Run: headless pygame with SDL's dummy video driver; simulated clock (each Clock.tick advances the game by its frame time, no real sleeping); random seed 0; keys injected as events and as key.get_pressed() state; no mouse input.
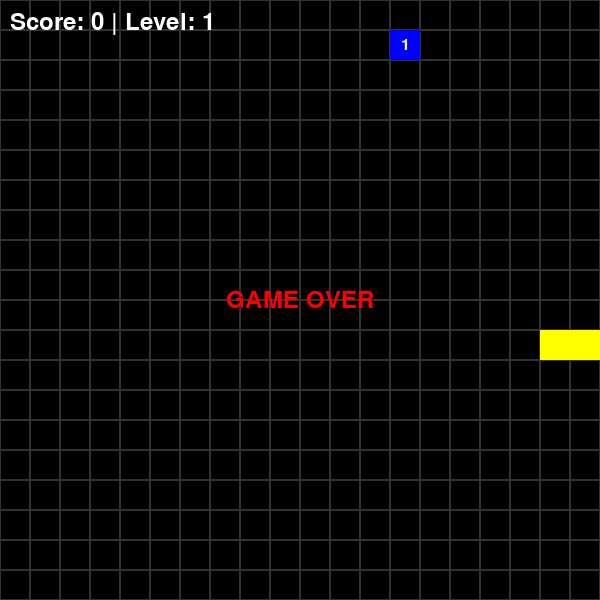
Frame 1 of 4 · flips 1–60 · no input
Frame 2 of 4 · flips 61–180 · tapped SPACE, RETURN · held RIGHT (→), D · screen unchanged from frame 1, image omitted
Frame 3 of 4 · flips 181–300 · held DOWN (↓), S · screen unchanged from frame 2, image omitted
Frame 4 of 4 · flips 301–420 · held LEFT (←), A, UP (↑), W · screen unchanged from frame 3, image omitted

The pygame program that drew these frames:

import pygame
import random

colorBLACK = (0, 0, 0)
colorWHITE = (255, 255, 255)
colorGRAY = (50, 50, 50)
colorRED = (255, 0, 0)
colorYELLOW = (255, 255, 0)
colorGREEN = (0, 255, 0)
colorBLUE = (0, 0, 255)       
colorPURPLE = (128, 0, 128)   

pygame.init()

WIDTH = 600
HEIGHT = 600

screen = pygame.display.set_mode((WIDTH, HEIGHT))
pygame.display.set_caption("Snake Game")

CELL = 30
font = pygame.font.SysFont(None, 36)
small_font = pygame.font.SysFont(None, 24)

def draw_grid():
    for i in range(HEIGHT // CELL):
        for j in range(WIDTH // CELL):
            pygame.draw.rect(screen, colorGRAY, (i * CELL, j * CELL, CELL, CELL), 1)

class Point:
    def __init__(self, x, y):
        self.x = x
        self.y = y

    def __str__(self):
        return f"{self.x}, {self.y}"

class Snake:
    def __init__(self):
        self.body = [Point(10, 11), Point(10, 12), Point(10, 13)]
        self.dx = 1
        self.dy = 0

    def move(self):
        # move the body
        for i in range(len(self.body) - 1, 0, -1):
            self.body[i].x = self.body[i - 1].x
            self.body[i].y = self.body[i - 1].y

        # Move the head
        self.body[0].x += self.dx
        self.body[0].y += self.dy

        head = self.body[0]

        # check border collision
        if head.x > WIDTH // CELL - 1 or head.x < 0 or head.y > HEIGHT // CELL - 1 or head.y < 0:
            return True

        # check collision with snake
        for segment in self.body[1:]:
            if head.x == segment.x and head.y == segment.y:
                return True

        return False

    def draw(self):
        head = self.body[0]
        pygame.draw.rect(screen, colorRED, (head.x * CELL, head.y * CELL, CELL, CELL))
        for segment in self.body[1:]:
            pygame.draw.rect(screen, colorYELLOW, (segment.x * CELL, segment.y * CELL, CELL, CELL))

    def check_collision(self, food):
        head = self.body[0]
        if head.x == food.pos.x and head.y == food.pos.y:
            eaten_weight = food.weight
            for _ in range(eaten_weight):
                tail = self.body[-1]
                self.body.append(Point(tail.x, tail.y))
            food.generate_random_pos(self.body)
            return eaten_weight
        return 0 

class Food:
    def __init__(self):
        self.pos = Point(0, 0)
        self.weight = 1
        self.spawn_time = pygame.time.get_ticks() 

    def draw(self):
        if self.weight == 1:
            color = colorGREEN
        elif self.weight == 2:
            color = colorBLUE
        else:
            color = colorPURPLE 
        pygame.draw.rect(screen, color, (self.pos.x * CELL, self.pos.y * CELL, CELL, CELL))
        current_time = pygame.time.get_ticks()
        time_left_ms = 5000 - (current_time - self.spawn_time)
        time_left_s = max(1, (time_left_ms + 999) // 1000) 
        timer_text = small_font.render(str(time_left_s), True, colorWHITE)
        text_rect = timer_text.get_rect(center=(self.pos.x * CELL + CELL // 2, self.pos.y * CELL + CELL // 2))
        screen.blit(timer_text, text_rect)
        

    def generate_random_pos(self, snake_body):
        self.weight = random.randint(1, 3) 
        self.spawn_time = pygame.time.get_ticks() 
        while True:
            self.pos.x = random.randint(0, WIDTH // CELL - 1)
            self.pos.y = random.randint(0, HEIGHT // CELL - 1)
            on_snake = any(segment.x == self.pos.x and segment.y == self.pos.y for segment in snake_body)
            if not on_snake:
                break

FPS = 5
clock = pygame.time.Clock()

snake = Snake()
food = Food()
food.generate_random_pos(snake.body)

score = 0
foods_eaten = 0 
level = 1
FOODS_PER_LEVEL = 3

running = True
game_over = False

while running:
    for event in pygame.event.get():
        if event.type == pygame.QUIT:
            running = False
        if event.type == pygame.KEYDOWN:
            if game_over:
                if event.key == pygame.K_q or event.key == pygame.K_ESCAPE:
                    running = False
            else:
                if event.key == pygame.K_RIGHT and snake.dx == 0:
                    snake.dx = 1
                    snake.dy = 0
                elif event.key == pygame.K_LEFT and snake.dx == 0:
                    snake.dx = -1
                    snake.dy = 0
                elif event.key == pygame.K_DOWN and snake.dy == 0:
                    snake.dx = 0
                    snake.dy = 1
                elif event.key == pygame.K_UP and snake.dy == 0:
                    snake.dx = 0
                    snake.dy = -1

    if not game_over:
        if snake.move():
            game_over = True
        
        current_time = pygame.time.get_ticks()
        if current_time - food.spawn_time > 5000:
            food.generate_random_pos(snake.body)

        weight_eaten = snake.check_collision(food)
        if weight_eaten > 0:
            score += weight_eaten 
            foods_eaten += 1
            if foods_eaten % FOODS_PER_LEVEL == 0:
                level += 1
                FPS += 2

    screen.fill(colorBLACK)
    draw_grid()

    snake.draw()
    food.draw()

    score_text = font.render(f"Score: {score} | Level: {level}", True, colorWHITE)
    screen.blit(score_text, (10, 10))

    if game_over:
        go_text = font.render("GAME OVER", True, colorRED)
        text_rect = go_text.get_rect(center=(WIDTH // 2, HEIGHT // 2))
        screen.blit(go_text, text_rect)

    pygame.display.flip()
    clock.tick(FPS)

pygame.quit()
